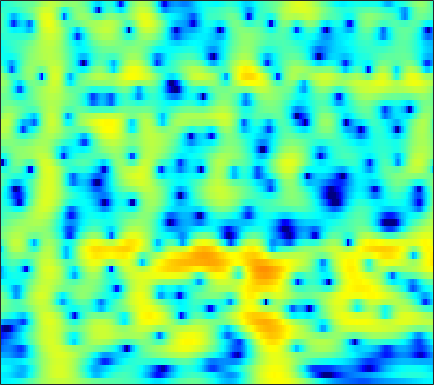

Data behind this chart, as committed beside it:
-6.7563, -6.6685, -6.5777, -6.492, -6.4181, -6.2713, -6.0457, -5.8081, -5.404, -4.8979, -4.2921, -3.7937, -3.0825, -2.3543, -1.807, -1.0898, -0.40209, 0.086569, 0.69275, 1.2355, 1.7113, 2.0282, 2.3888, 2.6813
-6.942, -6.952, -7.113, -7.432, -7.766, -8.325, -8.966, -9.454, -9.973, -10.13, -9.722, -9.016, -7.705, -6.191, -5.038, -3.559, -2.196, -1.262, -0.1403, 0.8431, 1.693, 2.243, 2.863, 3.358
-5.635, -5.81, -6.116, -6.522, -6.893, -7.479, -8.154, -8.694, -9.379, -9.862, -9.876, -9.464, -8.376, -6.915, -5.731, -4.17, -2.704, -1.69, -0.4649, 0.6131, 1.545, 2.15, 2.833, 3.375
-7.307, -7.378, -7.481, -7.584, -7.652, -7.711, -7.706, -7.636, -7.439, -7.099, -6.606, -6.136, -5.378, -4.5, -3.791, -2.807, -1.807, -1.071, -0.1299, 0.7419, 1.529, 2.056, 2.665, 3.162
-10.53, -10.48, -10.57, -10.85, -11.18, -11.8, -12.57, -13.18, -13.76, -13.64, -12.5, -11.15, -9.097, -7.066, -5.643, -3.913, -2.371, -1.335, -0.1075, 0.9549, 1.859, 2.439, 3.082, 3.584
-13.08, -12.56, -12.15, -12.02, -12.12, -12.53, -13.29, -14.1, -15.35, -16.03, -14.86, -12.89, -9.967, -7.274, -5.502, -3.454, -1.721, -0.5953, 0.6923, 1.756, 2.613, 3.133, 3.661, 4.009
-14.81, -13.98, -12.99, -12.09, -11.46, -10.71, -10.01, -9.487, -8.722, -7.819, -6.768, -5.888, -4.616, -3.288, -2.294, -1.013, 0.1791, 0.9954, 1.957, 2.757, 3.382, 3.732, 4.027, 4.119
-17.45, -16.91, -16.11, -15.12, -14.22, -12.87, -11.43, -10.35, -8.921, -7.516, -6.135, -5.122, -3.792, -2.503, -1.573, -0.4026, 0.6725, 1.404, 2.259, 2.961, 3.496, 3.779, 3.987, 3.998
-19.63, -22.63, -30.51, -29.27, -22.76, -18.04, -15.03, -13.31, -11.4, -9.766, -8.226, -7.067, -5.479, -3.881, -2.706, -1.22, 0.1297, 1.026, 2.045, 2.866, 3.478, 3.8, 4.044, 4.083
-9.842, -10.64, -11.56, -12.01, -12.02, -11.91, -11.95, -12.24, -13.18, -14.8, -16.06, -14.75, -10.86, -7.108, -4.789, -2.259, -0.2521, 0.9709, 2.268, 3.244, 3.923, 4.255, 4.475, 4.452
-2.769, -3.238, -3.841, -4.431, -4.893, -5.491, -6.126, -6.741, -7.755, -8.773, -9.145, -8.603, -6.831, -4.554, -2.887, -0.9217, 0.6881, 1.667, 2.697, 3.435, 3.885, 4.05, 4.048, 3.809
-0.3713, -0.7221, -1.165, -1.605, -1.944, -2.341, -2.652, -2.816, -2.906, -2.789, -2.458, -2.071, -1.37, -0.536, 0.1255, 0.9852, 1.757, 2.236, 2.712, 2.978, 3.003, 2.864, 2.452, 1.807
0.3075, -0.09967, -0.7171, -1.377, -1.853, -2.437, -2.853, -2.955, -2.756, -2.244, -1.53, -0.889, 0.01865, 0.9163, 1.544, 2.271, 2.848, 3.167, 3.41, 3.4, 3.12, 2.709, 1.861, 0.6154
-0.5195, -1.14, -2.249, -3.665, -4.991, -7.229, -9.848, -11.24, -10.28, -7.37, -4.585, -2.827, -0.8974, 0.6484, 1.599, 2.62, 3.373, 3.778, 4.09, 4.136, 3.915, 3.556, 2.799, 1.688
-3.139, -3.624, -4.456, -5.631, -6.736, -8.505, -10.54, -11.5, -10.63, -8.297, -5.84, -4.169, -2.261, -0.702, 0.279, 1.385, 2.263, 2.765, 3.239, 3.506, 3.56, 3.454, 3.149, 2.651
-5.987, -5.89, -5.835, -5.91, -6.028, -6.146, -6.175, -6.074, -5.793, -5.251, -4.446, -3.738, -2.718, -1.631, -0.8112, 0.2243, 1.159, 1.773, 2.453, 2.951, 3.248, 3.346, 3.314, 3.114
-10.12, -8.773, -7.36, -6.306, -5.75, -5.374, -5.209, -5.255, -5.505, -5.796, -5.928, -5.815, -5.174, -3.952, -2.801, -1.219, 0.2403, 1.198, 2.262, 3.063, 3.606, 3.862, 3.981, 3.885
-10.78, -8.695, -6.778, -5.391, -4.686, -4.273, -4.392, -4.853, -5.997, -8.099, -12.12, -18.3, -20.46, -10.29, -6.435, -2.983, -0.5676, 0.8135, 2.221, 3.22, 3.893, 4.2, 4.376, 4.281
-5.365, -4.791, -3.899, -3.123, -2.746, -2.389, -2.362, -2.539, -3.038, -3.859, -4.662, -5.02, -4.86, -3.839, -2.735, -1.201, 0.203, 1.127, 2.136, 2.898, 3.415, 3.619, 3.664, 3.439
-4.48, -3.73, -2.569, -1.522, -0.9164, -0.2767, 0.1235, 0.2666, 0.2242, 0.0554, -0.184, -0.3991, -0.5882, -0.6174, -0.5191, -0.1695, 0.3874, 0.8852, 1.585, 2.223, 2.678, 2.836, 2.782, 2.399
-8.331, -5.126, -2.218, -0.3116, 0.7889, 1.794, 2.384, 2.591, 2.56, 2.241, 1.557, 0.8212, -0.449, -2.05, -3.314, -4.354, -3.759, -2.498, -0.6556, 0.8503, 1.847, 2.295, 2.473, 2.194
-3.062, -1.855, -0.2434, 1.055, 1.861, 2.652, 3.107, 3.233, 3.148, 2.678, 1.81, 0.859, -1.002, -3.725, -6.599, -10.6, -8.676, -5.525, -2.39, -0.3864, 0.8116, 1.335, 1.565, 1.338
-0.7221, -0.2477, 0.3881, 1.069, 1.495, 1.946, 2.254, 2.366, 2.359, 2.139, 1.743, 1.318, 0.6326, -0.07571, -0.5427, -0.9239, -0.9189, -0.6921, -0.2472, 0.1623, 0.4212, 0.4314, 0.211, -0.3216
-1.319, -0.8663, -0.2987, 0.2177, 0.5609, 0.9464, 1.25, 1.424, 1.554, 1.624, 1.604, 1.55, 1.459, 1.337, 1.263, 1.184, 1.135, 1.106, 1.042, 0.9145, 0.6677, 0.3715, -0.1978, -0.9846
-2.707, -2.126, -1.442, -0.9193, -0.5875, -0.1928, 0.1246, 0.3367, 0.589, 0.8422, 1.072, 1.25, 1.474, 1.673, 1.806, 1.948, 2.032, 2.046, 1.976, 1.788, 1.442, 1.085, 0.432, -0.4237
-3.764, -3.158, -2.582, -2.204, -2.013, -1.84, -1.694, -1.568, -1.294, -0.9303, -0.4343, 0.0008984, 0.6048, 1.23, 1.661, 2.166, 2.561, 2.769, 2.916, 2.889, 2.678, 2.388, 1.815, 1.008
-3.921, -3.701, -3.725, -3.978, -4.318, -4.945, -5.579, -5.947, -6.079, -5.586, -4.468, -3.414, -1.902, -0.4634, 0.5148, 1.638, 2.539, 3.064, 3.563, 3.829, 3.869, 3.732, 3.349, 2.723
-4.02, -4.454, -5.299, -6.564, -7.787, -9.824, -12.61, -15.52, -21.26, -19.69, -13.07, -9.568, -5.97, -3.239, -1.575, 0.2451, 1.672, 2.518, 3.372, 3.94, 4.231, 4.287, 4.136, 3.749
-4.13, -5.061, -6.604, -8.68, -10.45, -13.18, -15.87, -17.43, -18.06, -16.56, -13.28, -10.67, -7.378, -4.582, -2.803, -0.8015, 0.8173, 1.808, 2.847, 3.597, 4.059, 4.242, 4.261, 4.039
-3.385, -4.483, -6.304, -8.678, -11.02, -15.24, -22.71, -38.59, -21.12, -15.15, -11.26, -9.01, -6.356, -4.126, -2.619, -0.8629, 0.6375, 1.596, 2.654, 3.458, 4.005, 4.242, 4.332, 4.164
-2.14, -2.94, -4.189, -5.587, -6.763, -8.277, -9.503, -9.914, -9.666, -8.669, -7.381, -6.34, -4.967, -3.559, -2.503, -1.092, 0.2746, 1.227, 2.35, 3.242, 3.888, 4.181, 4.323, 4.173
-1.769, -2.219, -2.791, -3.283, -3.565, -3.966, -4.296, -4.491, -4.765, -4.972, -5.331, -5.576, -5.902, -5.714, -5.015, -3.376, -1.407, -0.002262, 1.609, 2.852, 3.704, 4.104, 4.324, 4.203
-4.673, -4.951, -4.536, -3.72, -3.088, -2.457, -2.08, -2.032, -2.276, -2.987, -4.337, -6.035, -10.04, -21.4, -19.03, -7.968, -3.103, -0.7249, 1.507, 3.01, 3.923, 4.316, 4.47, 4.253
-20.36, -22.24, -10.45, -5.913, -3.916, -2.108, -1.034, -0.5917, -0.3468, -0.5467, -1.017, -1.571, -2.285, -2.626, -2.303, -1.142, 0.3666, 1.461, 2.654, 3.484, 3.931, 4.016, 3.774, 3.156
-5.596, -5.506, -4.618, -3.254, -2.318, -1.197, -0.3833, 0.08069, 0.4727, 0.7091, 0.796, 0.8587, 0.9361, 1.121, 1.336, 1.735, 2.194, 2.526, 2.881, 3.048, 2.978, 2.709, 2.054, 0.9779
-2.176, -1.914, -1.48, -1.044, -0.6913, -0.3027, 0.03231, 0.2325, 0.4296, 0.6062, 0.7415, 0.8605, 1.035, 1.261, 1.451, 1.719, 1.978, 2.133, 2.264, 2.252, 2.039, 1.726, 1.067, 0.07861
-0.3684, -0.1095, 0.08986, 0.1587, 0.1691, 0.07889, -0.06891, -0.2301, -0.4206, -0.5915, -0.6192, -0.5853, -0.3906, -0.1026, 0.1764, 0.5754, 0.9718, 1.243, 1.526, 1.696, 1.707, 1.61, 1.286, 0.7664
1.402, 1.458, 1.36, 1.087, 0.7048, 0.04396, -0.8551, -1.632, -2.721, -3.679, -4.205, -4.21, -3.775, -3.051, -2.427, -1.566, -0.7252, -0.1188, 0.6155, 1.229, 1.696, 1.91, 2.025, 1.931
2.73, 2.688, 2.463, 1.946, 1.315, 0.08059, -1.716, -3.529, -6.93, -11.77, -16.28, -13.97, -10.21, -7.781, -6.582, -5.208, -3.793, -2.639, -1.068, 0.3496, 1.493, 2.127, 2.699, 2.928
2.723, 2.967, 3.038, 2.693, 2.204, 1.108, -0.4583, -2.01, -4.59, -7.538, -9.625, -9.938, -9.834, -10.26, -11.58, -14.01, -11.91, -8.066, -3.878, -0.9237, 1.135, 2.218, 3.147, 3.554
0.7556, 1.532, 2.087, 2.205, 2.064, 1.568, 0.7843, 0.0598, -1.049, -2.182, -3.328, -4.138, -5.255, -6.682, -7.882, -9.032, -7.975, -5.892, -2.964, -0.5846, 1.196, 2.161, 2.986, 3.335
-1.009, -0.3317, 0.2296, 0.5037, 0.4924, 0.3278, -0.02968, -0.3817, -0.8936, -1.414, -1.898, -2.25, -2.599, -2.845, -2.894, -2.694, -2.149, -1.54, -0.5717, 0.4357, 1.302, 1.83, 2.304, 2.508
-1.246, -1.004, -0.8257, -0.8464, -0.9754, -1.267, -1.617, -1.895, -2.196, -2.404, -2.443, -2.372, -2.199, -1.874, -1.582, -1.121, -0.5795, -0.142, 0.4528, 1.022, 1.524, 1.829, 2.119, 2.247
-0.8079, -0.8275, -1.056, -1.553, -2.039, -2.899, -3.859, -4.519, -5.155, -5.226, -4.742, -4.099, -3.147, -2.2, -1.542, -0.7582, -0.07039, 0.3975, 0.9655, 1.462, 1.903, 2.169, 2.441, 2.578
0.2165, 0.01743, -0.5605, -1.469, -2.446, -4.191, -6.737, -9.418, -14.37, -14.96, -9.958, -7.07, -4.349, -2.546, -1.552, -0.5934, 0.07422, 0.4661, 0.9356, 1.423, 1.933, 2.32, 2.764, 3.072
1.518, 1.144, 0.3948, -0.5986, -1.534, -3.033, -4.792, -6.301, -7.974, -7.92, -6.008, -4.334, -2.451, -1.18, -0.6288, -0.3785, -0.5938, -0.9506, -1.333, -1.063, -0.01038, 1.041, 2.321, 3.249
1.415, 0.7301, -0.3821, -1.68, -2.552, -3.354, -3.592, -3.418, -2.862, -2.033, -1.086, -0.4207, 0.3194, 0.6878, 0.5948, -0.1512, -1.925, -4.375, -11.31, -18.19, -5.485, -1.647, 1.42, 3.169
-1.496, -2.676, -4.962, -8.395, -12.08, -15.3, -10.92, -7.718, -4.741, -2.651, -1.123, -0.2692, 0.5082, 0.9097, 0.9596, 0.6711, 0.007635, -0.6394, -1.341, -1.271, -0.2469, 0.8054, 2.132, 3.093
-4.234, -5.068, -6.612, -8.555, -9.979, -10.69, -9.184, -7.432, -5.216, -3.404, -1.97, -1.112, -0.2505, 0.3659, 0.6952, 0.9679, 1.117, 1.2, 1.343, 1.573, 1.907, 2.19, 2.542, 2.786
-5.514, -5.547, -5.681, -5.843, -5.857, -5.662, -5.162, -4.612, -3.721, -2.799, -1.916, -1.302, -0.5764, 0.03933, 0.4355, 0.893, 1.277, 1.53, 1.83, 2.095, 2.315, 2.442, 2.538, 2.531
-6.046, -5.604, -5.152, -4.792, -4.553, -4.196, -3.791, -3.445, -2.94, -2.393, -1.827, -1.401, -0.825, -0.2675, 0.1323, 0.6494, 1.134, 1.468, 1.863, 2.188, 2.427, 2.543, 2.597, 2.524
-5.594, -5.093, -4.613, -4.248, -4.037, -3.781, -3.52, -3.315, -3.03, -2.705, -2.341, -2.041, -1.586, -1.053, -0.6052, 0.03126, 0.6888, 1.17, 1.762, 2.259, 2.634, 2.82, 2.929, 2.869
-4.298, -4.117, -4.023, -4.048, -4.086, -4.165, -4.201, -4.193, -4.135, -4.062, -3.977, -3.882, -3.653, -3.17, -2.59, -1.579, -0.4177, 0.4532, 1.514, 2.393, 3.046, 3.375, 3.602, 3.59
-3.026, -3.366, -4.015, -4.892, -5.591, -6.38, -6.79, -6.804, -6.626, -6.59, -6.976, -7.633, -8.883, -9.572, -8.514, -5.548, -2.561, -0.6942, 1.277, 2.717, 3.701, 4.175, 4.486, 4.462
-2.296, -3.079, -4.666, -7.059, -9.733, -14.86, -16.99, -13.49, -9.962, -8.241, -7.933, -8.635, -10.91, -13.74, -11.78, -6.461, -2.432, -0.1968, 2.018, 3.555, 4.553, 4.988, 5.18, 4.949
-2.381, -2.961, -4.137, -5.855, -7.436, -9.517, -10.13, -9.186, -7.351, -5.824, -4.819, -4.309, -3.772, -3.062, -2.271, -0.8784, 0.6806, 1.8, 3.09, 4.092, 4.741, 4.977, 4.935, 4.448
-3.805, -3.762, -3.867, -4.138, -4.373, -4.541, -4.47, -4.24, -3.786, -3.207, -2.615, -2.168, -1.581, -0.9459, -0.4213, 0.3538, 1.179, 1.795, 2.563, 3.203, 3.647, 3.818, 3.787, 3.41
-5.518, -4.936, -4.392, -3.985, -3.752, -3.48, -3.19, -2.961, -2.634, -2.335, -2.062, -1.889, -1.666, -1.436, -1.222, -0.8281, -0.2878, 0.2081, 0.9452, 1.66, 2.28, 2.636, 2.925, 2.975
